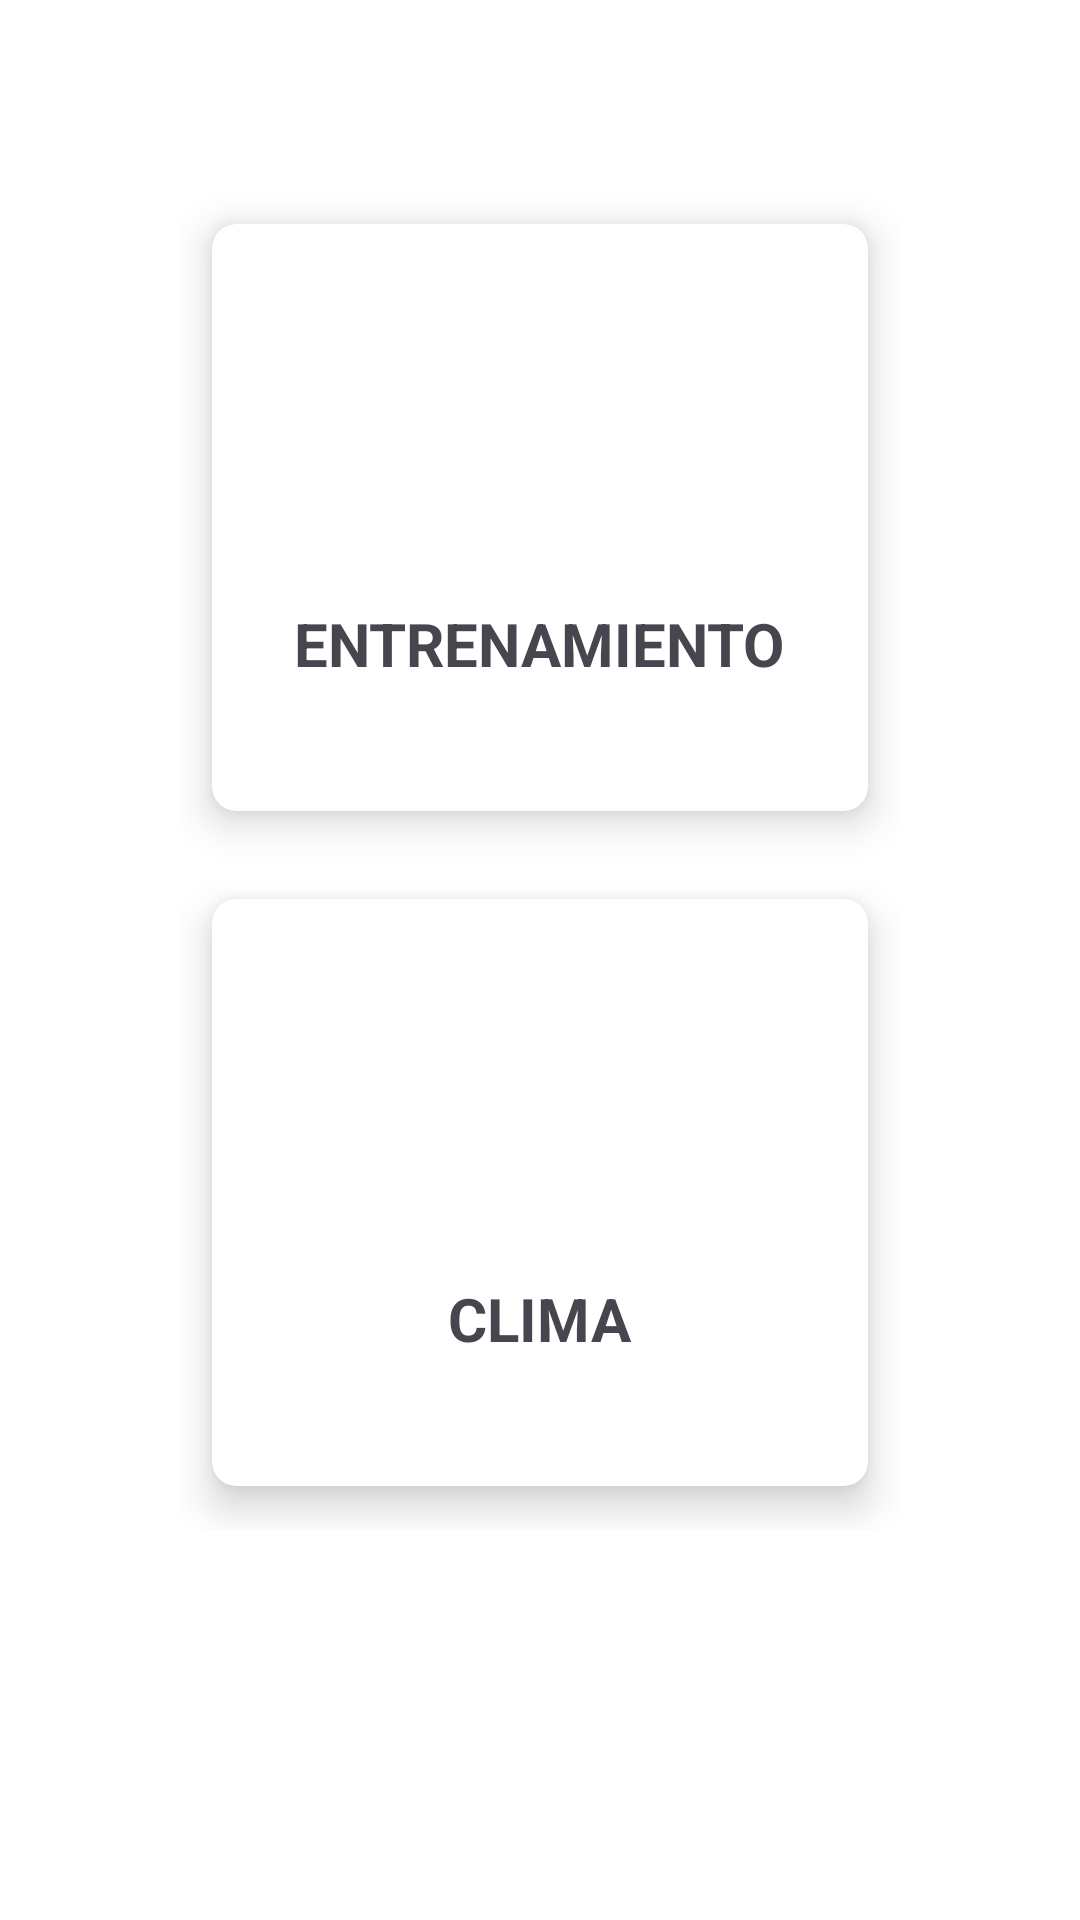

Here is an Android app screen rendered from its layout file. Give the layout XML and the strings, colors and styles it references.
<!-- AndroidManifest.xml: application theme Theme.CiclApp -->
<!-- res/layout/fragment_home.xml -->
<?xml version="1.0" encoding="utf-8"?>
<androidx.constraintlayout.widget.ConstraintLayout xmlns:android="http://schemas.android.com/apk/res/android"
    xmlns:app="http://schemas.android.com/apk/res-auto"
    xmlns:tools="http://schemas.android.com/tools"
    android:layout_width="match_parent"
    android:layout_height="match_parent"
    android:background="@color/white"
    tools:context=".fragments.HomeFragment">

    <GridLayout
        android:layout_width="match_parent"
        android:layout_height="match_parent"
        android:layout_marginLeft="60dp"
        android:layout_marginTop="60dp"
        android:layout_marginRight="60dp"
        android:layout_marginBottom="130dp"
        android:columnCount="1"
        android:rowCount="3"

        >

        <androidx.cardview.widget.CardView
            android:id="@+id/cardTraining"
            android:layout_width="wrap_content"
            android:layout_height="wrap_content"
            android:layout_row="0"
            android:layout_rowWeight="1"
            android:layout_column="0"
            android:layout_columnWeight="1"
            android:layout_gravity="fill"
            android:background="@color/color1"
            android:foreground="?android:attr/selectableItemBackground"
            app:cardCornerRadius="8dp"
            app:cardElevation="8dp"
            app:cardUseCompatPadding="true">

            <LinearLayout
                android:layout_width="wrap_content"
                android:layout_height="wrap_content"
                android:layout_gravity="center_vertical|center_horizontal"
                android:gravity="center"
                android:orientation="vertical">

                <ImageView
                    android:layout_width="70sp"
                    android:layout_height="70sp"
                    android:src="@drawable/baseline_fitness_center_24" />

                <TextView
                    android:layout_width="wrap_content"
                    android:layout_height="wrap_content"
                    android:paddingTop="14dp"
                    android:text="ENTRENAMIENTO"
                    android:textAlignment="center"
                    android:textSize="20dp"
                    android:textStyle="bold" />
            </LinearLayout>


        </androidx.cardview.widget.CardView>



        <androidx.cardview.widget.CardView
            android:id="@+id/cardWeather"
            android:layout_width="wrap_content"
            android:layout_height="wrap_content"
            android:layout_row="2"
            android:layout_rowWeight="1"
            android:layout_column="0"
            android:layout_columnWeight="1"
            android:layout_gravity="fill"
            app:cardCornerRadius="8dp"
            app:cardElevation="8dp"
            app:cardUseCompatPadding="true"
            android:onClick="onCardClick">

            <LinearLayout
                android:layout_width="wrap_content"
                android:layout_height="wrap_content"
                android:layout_gravity="center_vertical|center_horizontal"
                android:gravity="center"
                android:orientation="vertical">

                <ImageView
                    android:layout_width="70sp"
                    android:layout_height="70sp"
                    android:src="@drawable/baseline_cloud_24" />

                <TextView
                    android:layout_width="wrap_content"
                    android:layout_height="wrap_content"
                    android:paddingTop="14dp"
                    android:text="CLIMA"
                    android:textAlignment="center"
                    android:textSize="20dp"
                    android:textStyle="bold" />
            </LinearLayout>

        </androidx.cardview.widget.CardView>

    </GridLayout>

</androidx.constraintlayout.widget.ConstraintLayout>
<!-- resources referenced by this layout -->
<resources>
  <color name="color1">#2b3d4f</color>
  <color name="white">#FFFFFFFF</color>
  <style name="Theme.CiclApp" parent="Base.Theme.CiclApp" />
  <style name="Base.Theme.CiclApp" parent="Theme.Material3.DayNight.NoActionBar">
          
          
      </style>
</resources>
